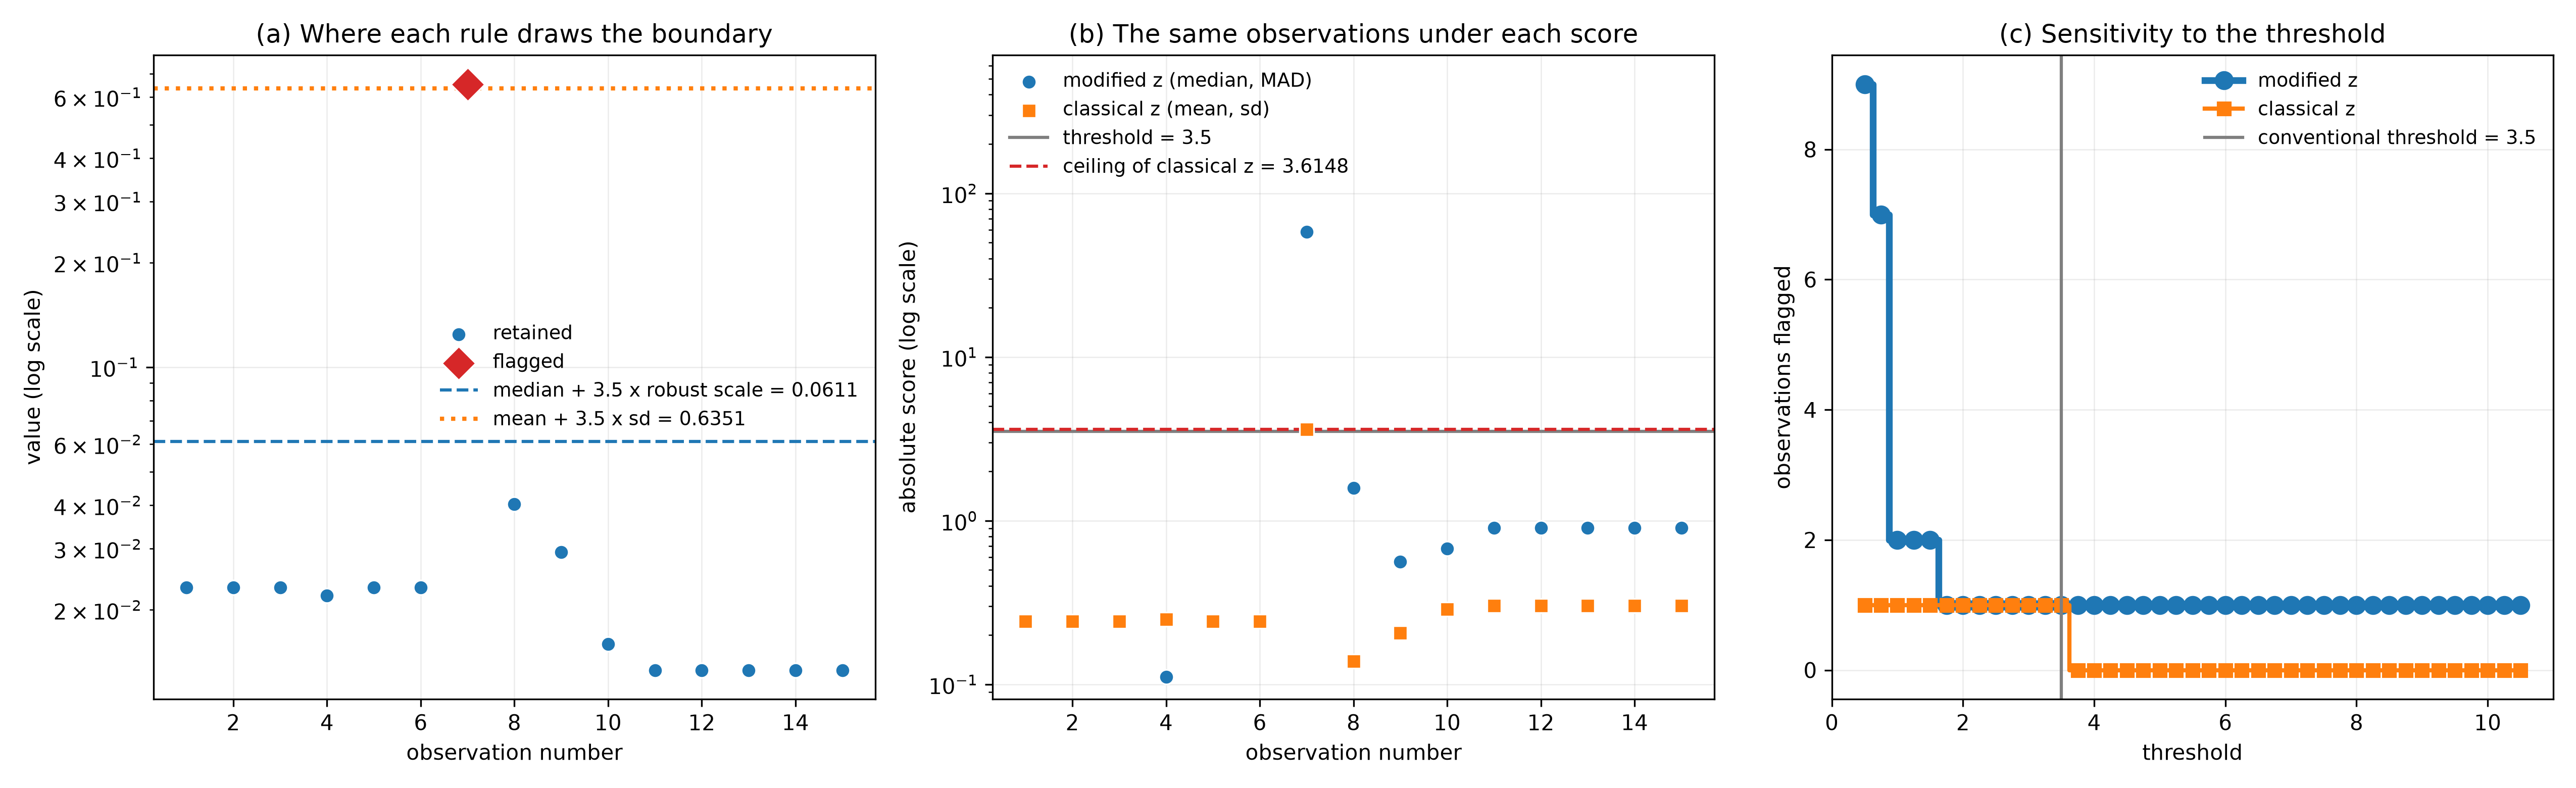

The data file committed next to this chart (first rows):
position, value, modified_z, classical_z, flagged
0, 0.0232, 0.0, -0.2429, False
1, 0.0232, 0.0, -0.2429, False
2, 0.0232, 0.0, -0.2429, False
3, 0.022, -0.1109, -0.2503, False
4, 0.0232, 0.0, -0.2429, False
5, 0.0232, 0.0, -0.2429, False
6, 0.6532, 58.21, 3.611, True
7, 0.0403, 1.58, -0.1383, False
8, 0.0293, 0.5636, -0.2056, False
9, 0.0159, -0.6745, -0.2876, False
10, 0.0134, -0.9055, -0.3029, False
11, 0.0134, -0.9055, -0.3029, False
12, 0.0134, -0.9055, -0.3029, False
13, 0.0134, -0.9055, -0.3029, False
14, 0.0134, -0.9055, -0.3029, False
